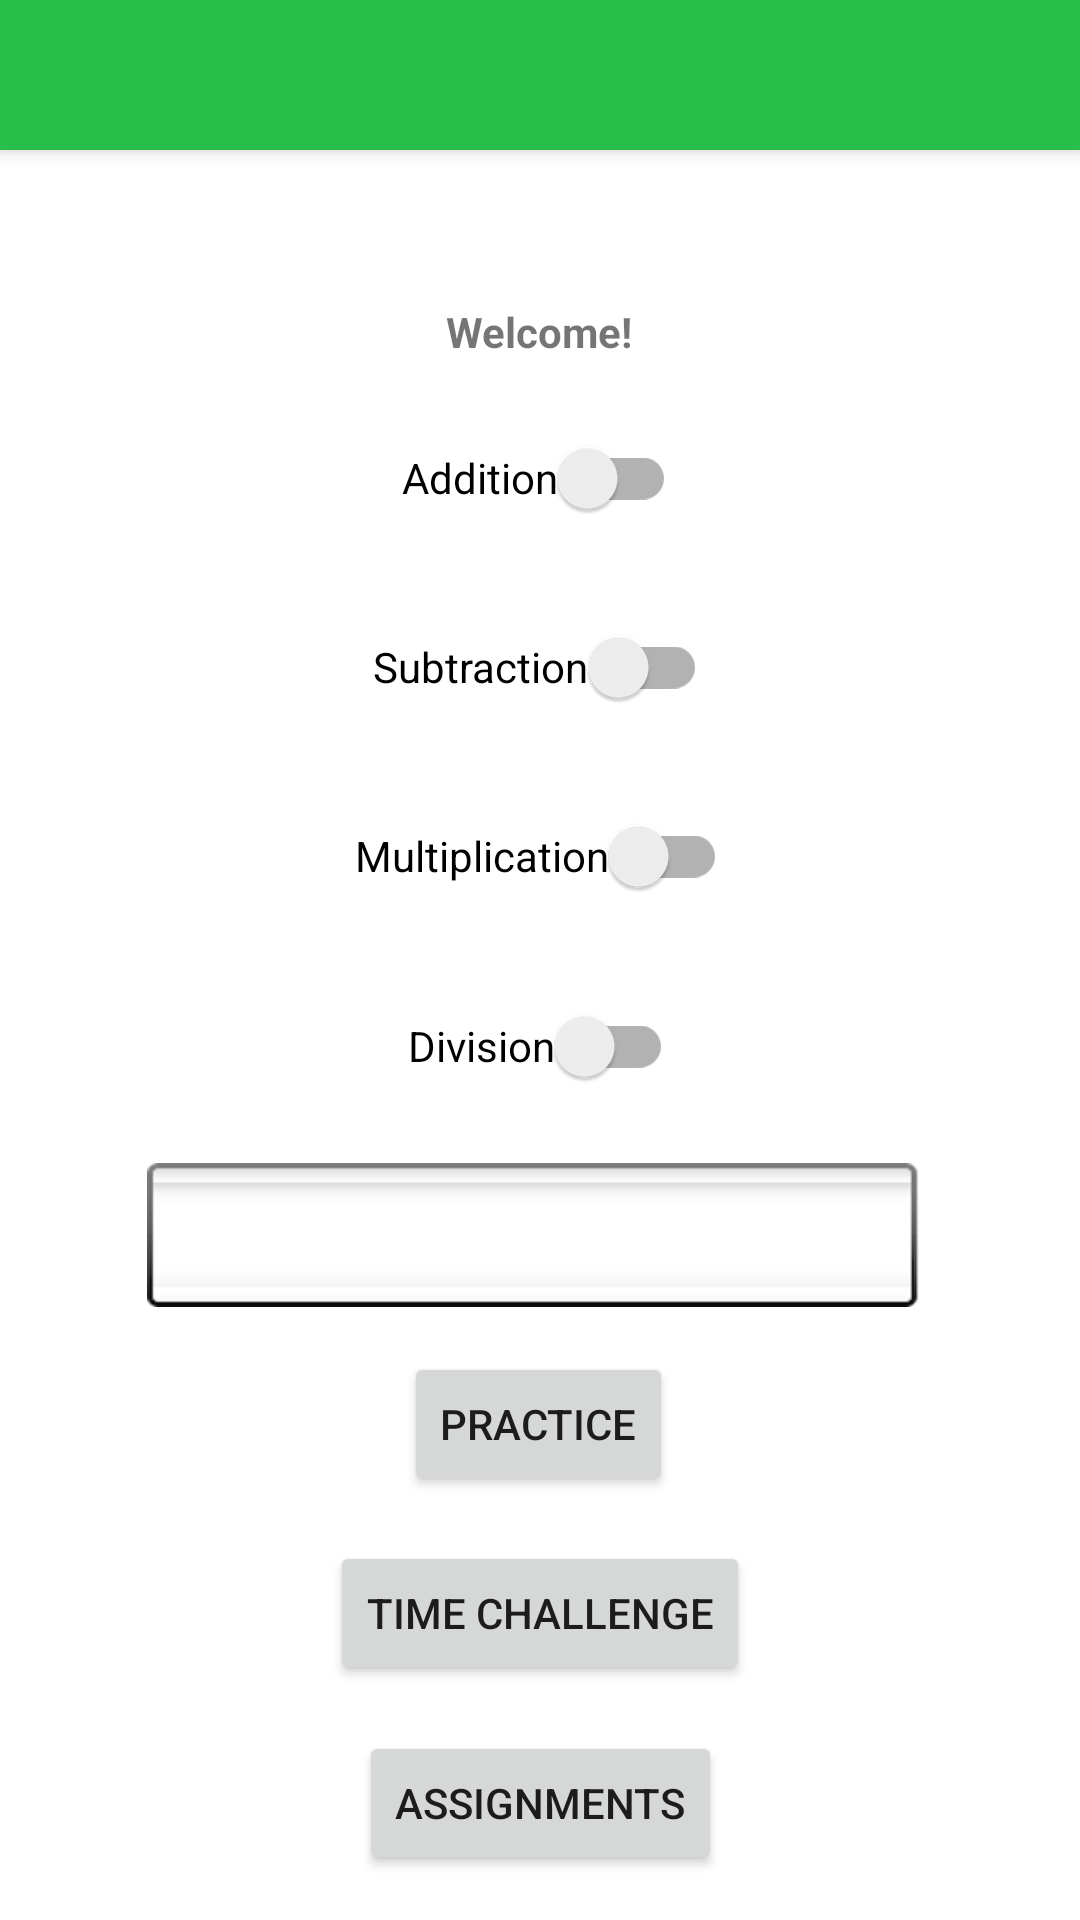

Here is an Android app screen rendered from its layout file. Give the layout XML and the strings, colors and styles it references.
<!-- AndroidManifest.xml: application theme Theme.ModernMath -->
<!-- res/layout/activity_select_problem.xml -->
<?xml version="1.0" encoding="utf-8"?>
<androidx.constraintlayout.widget.ConstraintLayout xmlns:android="http://schemas.android.com/apk/res/android"
    xmlns:app="http://schemas.android.com/apk/res-auto"
    xmlns:tools="http://schemas.android.com/tools"
    android:layout_width="match_parent"
    android:layout_height="match_parent"
    tools:context=".problemselection.ProblemSelectionActivity">

    <androidx.appcompat.widget.SwitchCompat
        android:id="@+id/multiplication_switch"
        android:layout_width="wrap_content"
        android:layout_height="wrap_content"
        android:text="@string/multiplication"
        app:layout_constraintBottom_toTopOf="@+id/division_switch"
        app:layout_constraintEnd_toEndOf="parent"
        app:layout_constraintHorizontal_bias="0.502"
        app:layout_constraintStart_toStartOf="parent"
        app:layout_constraintTop_toBottomOf="@+id/subtraction_switch" />

    <androidx.appcompat.widget.SwitchCompat
        android:id="@+id/subtraction_switch"
        android:layout_width="wrap_content"
        android:layout_height="wrap_content"
        android:text="@string/subtraction"
        app:layout_constraintBottom_toTopOf="@+id/multiplication_switch"
        app:layout_constraintEnd_toEndOf="parent"
        app:layout_constraintStart_toStartOf="parent"
        app:layout_constraintTop_toBottomOf="@+id/addition_switch" />

    <androidx.appcompat.widget.SwitchCompat
        android:id="@+id/division_switch"
        android:layout_width="wrap_content"
        android:layout_height="wrap_content"
        android:text="@string/division"
        app:layout_constraintBottom_toTopOf="@+id/levelSpinner"
        app:layout_constraintEnd_toEndOf="parent"
        app:layout_constraintHorizontal_bias="0.501"
        app:layout_constraintStart_toStartOf="parent"
        app:layout_constraintTop_toBottomOf="@+id/multiplication_switch" />

    <androidx.appcompat.widget.SwitchCompat
        android:id="@+id/addition_switch"
        android:layout_width="wrap_content"
        android:layout_height="wrap_content"
        android:text="@string/addition"
        app:layout_constraintBottom_toTopOf="@id/subtraction_switch"
        app:layout_constraintEnd_toEndOf="parent"
        app:layout_constraintHorizontal_bias="0.499"
        app:layout_constraintStart_toStartOf="parent"
        app:layout_constraintTop_toBottomOf="@+id/activeUserTextView"
        app:layout_constraintVertical_chainStyle="packed" />

    <androidx.appcompat.widget.Toolbar
        android:id="@+id/main_toolbar"
        android:layout_width="match_parent"
        android:layout_height="50dp"
        android:background="@color/ic_launcher_mm_background"
        app:layout_constraintTop_toTopOf="parent"
        android:elevation="4dp"
        android:theme="@style/ThemeOverlay.AppCompat.ActionBar"
        app:popupTheme="@style/ThemeOverlay.AppCompat.Light" />

    <Button
        android:id="@+id/practiceButton"
        android:layout_width="wrap_content"
        android:layout_height="wrap_content"
        android:text="Practice"
        app:layout_constraintBottom_toTopOf="@id/challengeButton"
        app:layout_constraintEnd_toEndOf="parent"
        app:layout_constraintHorizontal_bias="0.498"
        app:layout_constraintStart_toStartOf="parent"
        app:layout_constraintTop_toBottomOf="@+id/levelSpinner"
        app:layout_constraintVertical_bias="0.272"
        android:onClick="startPracticeSession"/>

    <Button
        android:id="@+id/challengeButton"
        android:layout_width="wrap_content"
        android:layout_height="wrap_content"
        android:onClick="startTimeChallengeSession"
        android:text="Time Challenge"
        app:layout_constraintBottom_toTopOf="@id/assignmentButton"
        app:layout_constraintEnd_toEndOf="parent"
        app:layout_constraintStart_toStartOf="parent"
        app:layout_constraintTop_toBottomOf="@+id/practiceButton"
        app:layout_constraintVertical_bias="0.098" />

    <TextView
        android:id="@+id/activeUserTextView"
        android:layout_width="wrap_content"
        android:layout_height="wrap_content"
        android:layout_marginTop="36dp"
        android:text="Welcome!"
        app:layout_constraintEnd_toEndOf="parent"
        app:layout_constraintHorizontal_bias="0.499"
        app:layout_constraintStart_toStartOf="parent"
        app:layout_constraintBottom_toTopOf="@id/addition_switch"
        app:layout_constraintTop_toBottomOf="@+id/main_toolbar"
        android:textStyle="bold"/>

    <Button
        android:id="@+id/assignmentButton"
        android:layout_width="wrap_content"
        android:layout_height="wrap_content"
        android:text="Assignments"
        app:layout_constraintBottom_toBottomOf="parent"
        app:layout_constraintEnd_toEndOf="parent"
        app:layout_constraintStart_toStartOf="parent"
        app:layout_constraintTop_toBottomOf="@+id/challengeButton"
        app:layout_constraintVertical_bias="0.177"
        android:onClick="startAssignmentSession"/>


    <Spinner
        android:id="@+id/levelSpinner"
        android:layout_width="262dp"
        android:layout_height="48dp"
        android:background="@android:drawable/spinner_background"
        android:spinnerMode="dropdown"
        android:textAlignment="center"
        app:layout_constraintBottom_toTopOf="@id/practiceButton"
        app:layout_constraintEnd_toEndOf="parent"
        app:layout_constraintStart_toStartOf="parent"
        app:layout_constraintTop_toBottomOf="@id/division_switch" />


</androidx.constraintlayout.widget.ConstraintLayout>
<!-- resources referenced by this layout -->
<resources>
  <color name="ic_launcher_mm_background">#27BF49</color>
  <string name="addition">Addition</string>
  <string name="division">Division</string>
  <string name="multiplication">Multiplication</string>
  <string name="subtraction">Subtraction</string>
  <style name="Theme.ModernMath" parent="Theme.MaterialComponents.DayNight.NoActionBar">
          
          <item name="colorPrimary">@color/ic_home_background</item>
          <item name="colorPrimaryVariant">@color/purple_700</item>
          <item name="colorOnPrimary">@color/black</item>
          
          <item name="colorSecondary">@color/teal_200</item>
          <item name="colorSecondaryVariant">@color/teal_700</item>
          <item name="colorOnSecondary">@color/black</item>
          
          <item name="android:statusBarColor" tools:targetApi="l">?attr/colorPrimaryVariant</item>
          
      </style>
  <color name="ic_home_background">#27BF49</color>
  <color name="purple_700">#FF3700B3</color>
  <color name="black">#FF000000</color>
  <color name="teal_200">#FF03DAC5</color>
  <color name="teal_700">#FF018786</color>
</resources>
